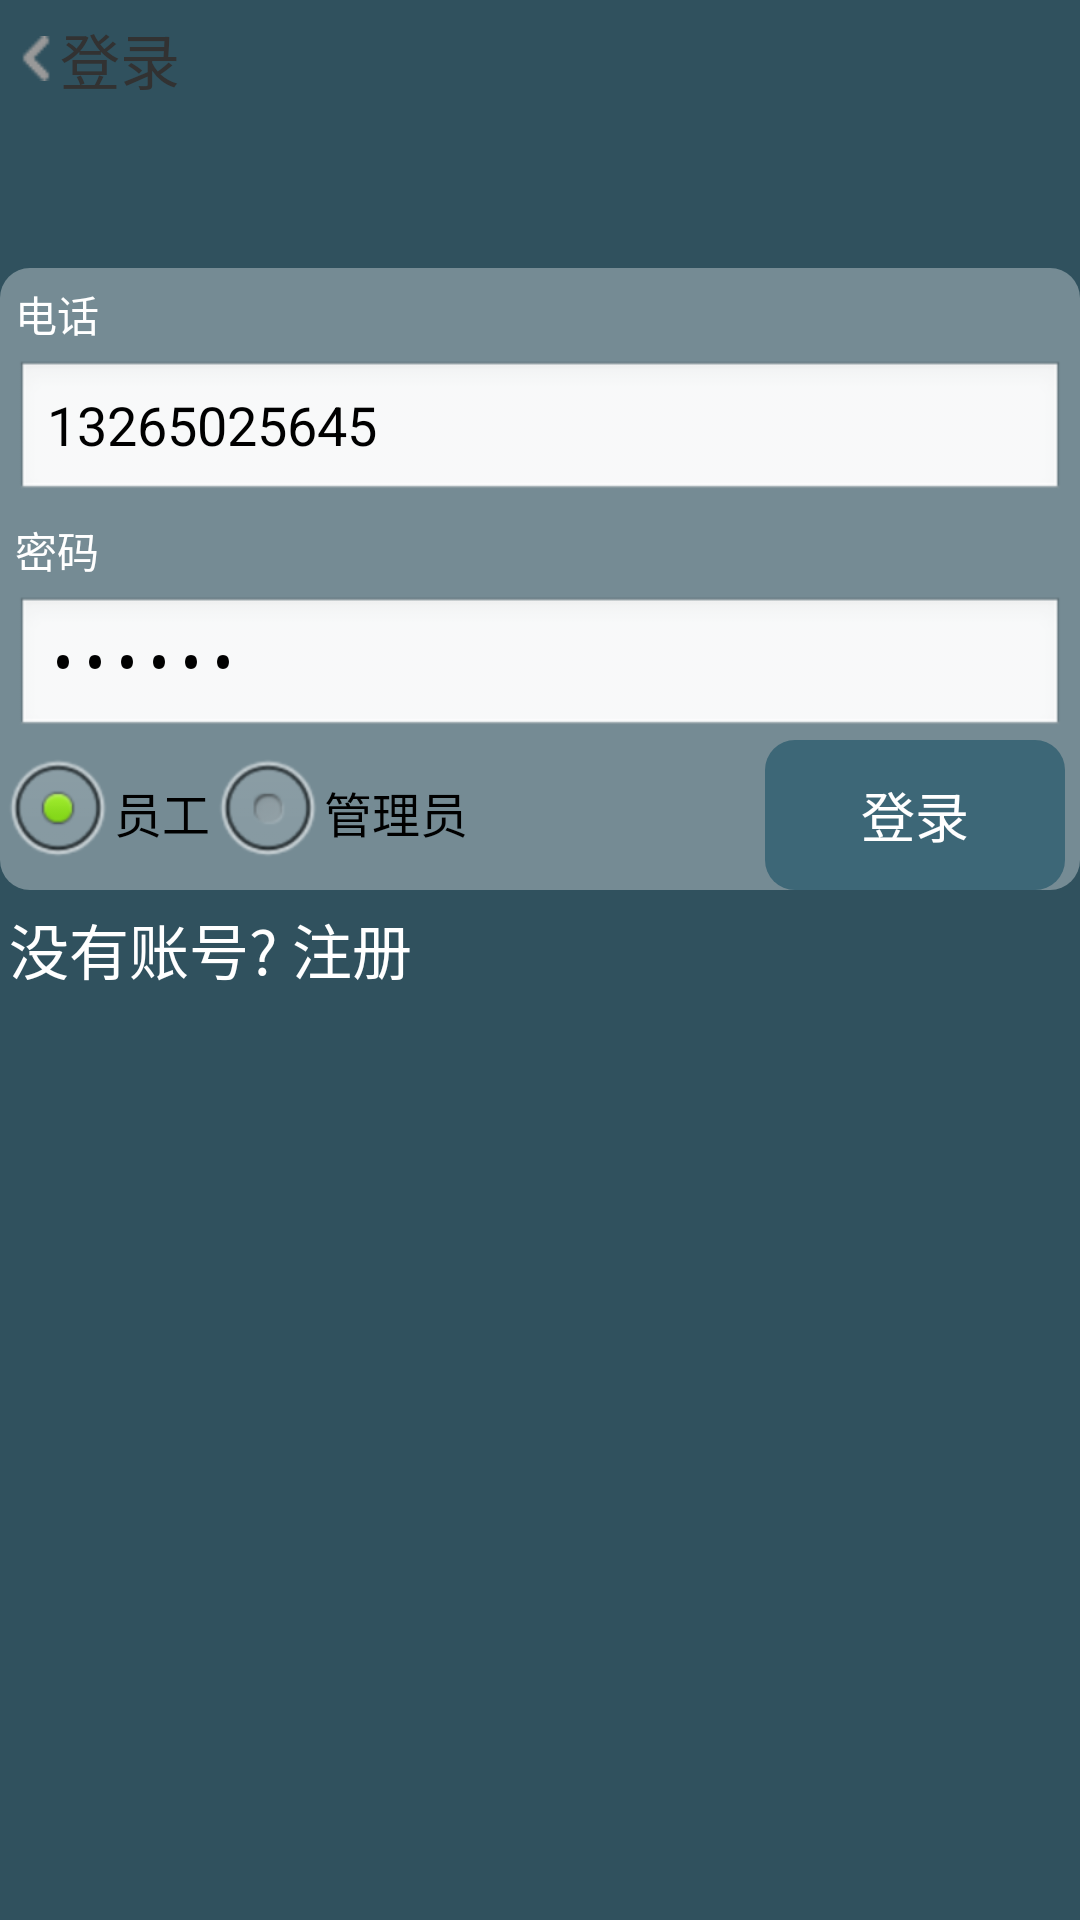

Layout XML and referenced resources for this Android screen:
<!-- AndroidManifest.xml: application theme AppTheme -->
<!-- res/layout/login.xml -->
<?xml version="1.0" encoding="utf-8"?>
<LinearLayout xmlns:android="http://schemas.android.com/apk/res/android"
    android:layout_width="match_parent"
    android:layout_height="match_parent"
    android:orientation="vertical" 
    android:background="@color/background_1">

   	<RelativeLayout 
	    android:layout_width="match_parent"
        android:layout_height="wrap_content"
        android:padding="5dp">
        
        <ImageView
	        android:layout_centerInParent="true"
	        android:layout_alignParentLeft="true"
	        android:layout_width="45px"
	        android:layout_height="45px"
	        android:id="@+id/back"
	        android:src="@drawable/left_icon_small"/>
       <TextView
	        android:layout_centerInParent="true"
	        android:layout_toRightOf="@id/back"
	        android:layout_width="wrap_content"
	        android:layout_height="wrap_content"
	        android:textSize="20sp"
	        android:text="登录"/>

	</RelativeLayout>
    
    
    <RelativeLayout 
        android:id="@+id/login_div"
        android:layout_width="fill_parent"
        android:layout_height="wrap_content"
        android:background="@drawable/login_register_background"
        android:layout_marginTop="50dp"
        >
        
        <TextView 
            android:id="@+id/usernameInfo"
            android:layout_height="wrap_content"
            android:layout_width="wrap_content"
            android:layout_margin="5dp"
            android:textColor="@color/white"
            android:text="电话"
            />
        <EditText 
            android:id="@+id/username"
            android:layout_width="fill_parent"
            android:layout_height="wrap_content"
            android:layout_marginLeft="5dip"
            android:layout_marginRight="5dip"
            android:hint="请输入电话号码"
            android:layout_below="@id/usernameInfo"
            android:singleLine="true"
            android:inputType="phone"
            android:text="13265025645"
            />
        
        <TextView 
            android:id="@+id/passwordInfo"
            android:layout_width="wrap_content"
            android:layout_height="wrap_content"
            android:layout_below="@id/username"
            android:layout_margin="5dp"
            android:textColor="@color/white"
            android:text="密码"
            />
        <EditText 
            android:id="@+id/password"
            android:layout_width="fill_parent"
            android:layout_height="wrap_content"
            android:layout_below="@id/passwordInfo"
            android:password="true"
            android:hint="密码不能为空"
            android:layout_marginLeft="5dip"
            android:layout_marginRight="5dip"
            android:singleLine="true"
            android:inputType="textPassword"
            android:text="123456"
            />
        
        <RadioGroup 
            android:id="@+id/login_type"
            android:layout_below="@id/password"
            android:orientation="horizontal"
            android:layout_width="fill_parent"
            android:layout_height="wrap_content"
            >
            <RadioButton 
                android:layout_height="wrap_content"
                android:text="员工"
                android:layout_width="wrap_content"
                android:checked="true"
                android:id="@+id/login_type_user"
                />
            <RadioButton 
                android:layout_height="wrap_content"
                android:text="管理员"
                android:layout_width="wrap_content"
                android:id="@+id/login_type_admin"
                />
    </RadioGroup>
        
        
        <Button
            android:id="@+id/loginIn"
            android:layout_width="100dip"
            android:layout_height="50dip"
            android:textColor="@color/white"
            android:text="登录"
            android:textSize="18sp"
            android:layout_below="@id/password"
            android:layout_alignRight="@id/password"
            android:background="@drawable/rectangle_bg_2"
            />
    </RelativeLayout>
	<RelativeLayout 
	    android:layout_width="fill_parent"
        android:layout_height="wrap_content"
	    >
	    <TextView  
	     android:id="@+id/register"
         android:text="没有账号? 注册"
         android:layout_width="wrap_content"
         android:layout_height="wrap_content"
         android:layout_marginLeft="3dp"
         android:layout_marginTop="5dp"
         android:autoLink="all"
         android:textColor="@color/white"
         android:textSize="20sp"
         android:textColorLink="#FF0066CC" />
	</RelativeLayout>
</LinearLayout>
<!-- resources referenced by this layout -->
<resources>
  <color name="background_1">#30515E</color>
  <color name="white">#ffffff</color>
  <!-- drawable left_icon_small: png bitmap (drawable-mdpi, 3037 bytes) -->
  <!-- drawable login_register_background (drawable-ldpi) -->
  <?xml version="1.0" encoding="utf-8"?>
  <shape xmlns:android="http://schemas.android.com/apk/res/android">
    	<solid android:color="#55ffffff"/>
      <corners 
          android:topLeftRadius="10dp" 
          android:topRightRadius="10dp"
      	android:bottomRightRadius="10dp" 
      	android:bottomLeftRadius="10dp"
      />
  </shape>
  <!-- drawable rectangle_bg_2 (drawable-ldpi) -->
  <?xml version="1.0" encoding="utf-8"?>
  <shape
    xmlns:android="http://schemas.android.com/apk/res/android"
    android:shape="rectangle">
      <solid android:color="@color/background_3"/>
      <corners android:radius="10dip"/>
       
  </shape>
  <style name="AppTheme" parent="AppBaseTheme">
          
      </style>
  <color name="background_3">#3D6777</color>
  <style name="AppBaseTheme" parent="android:Theme.Light">
          
      </style>
</resources>
